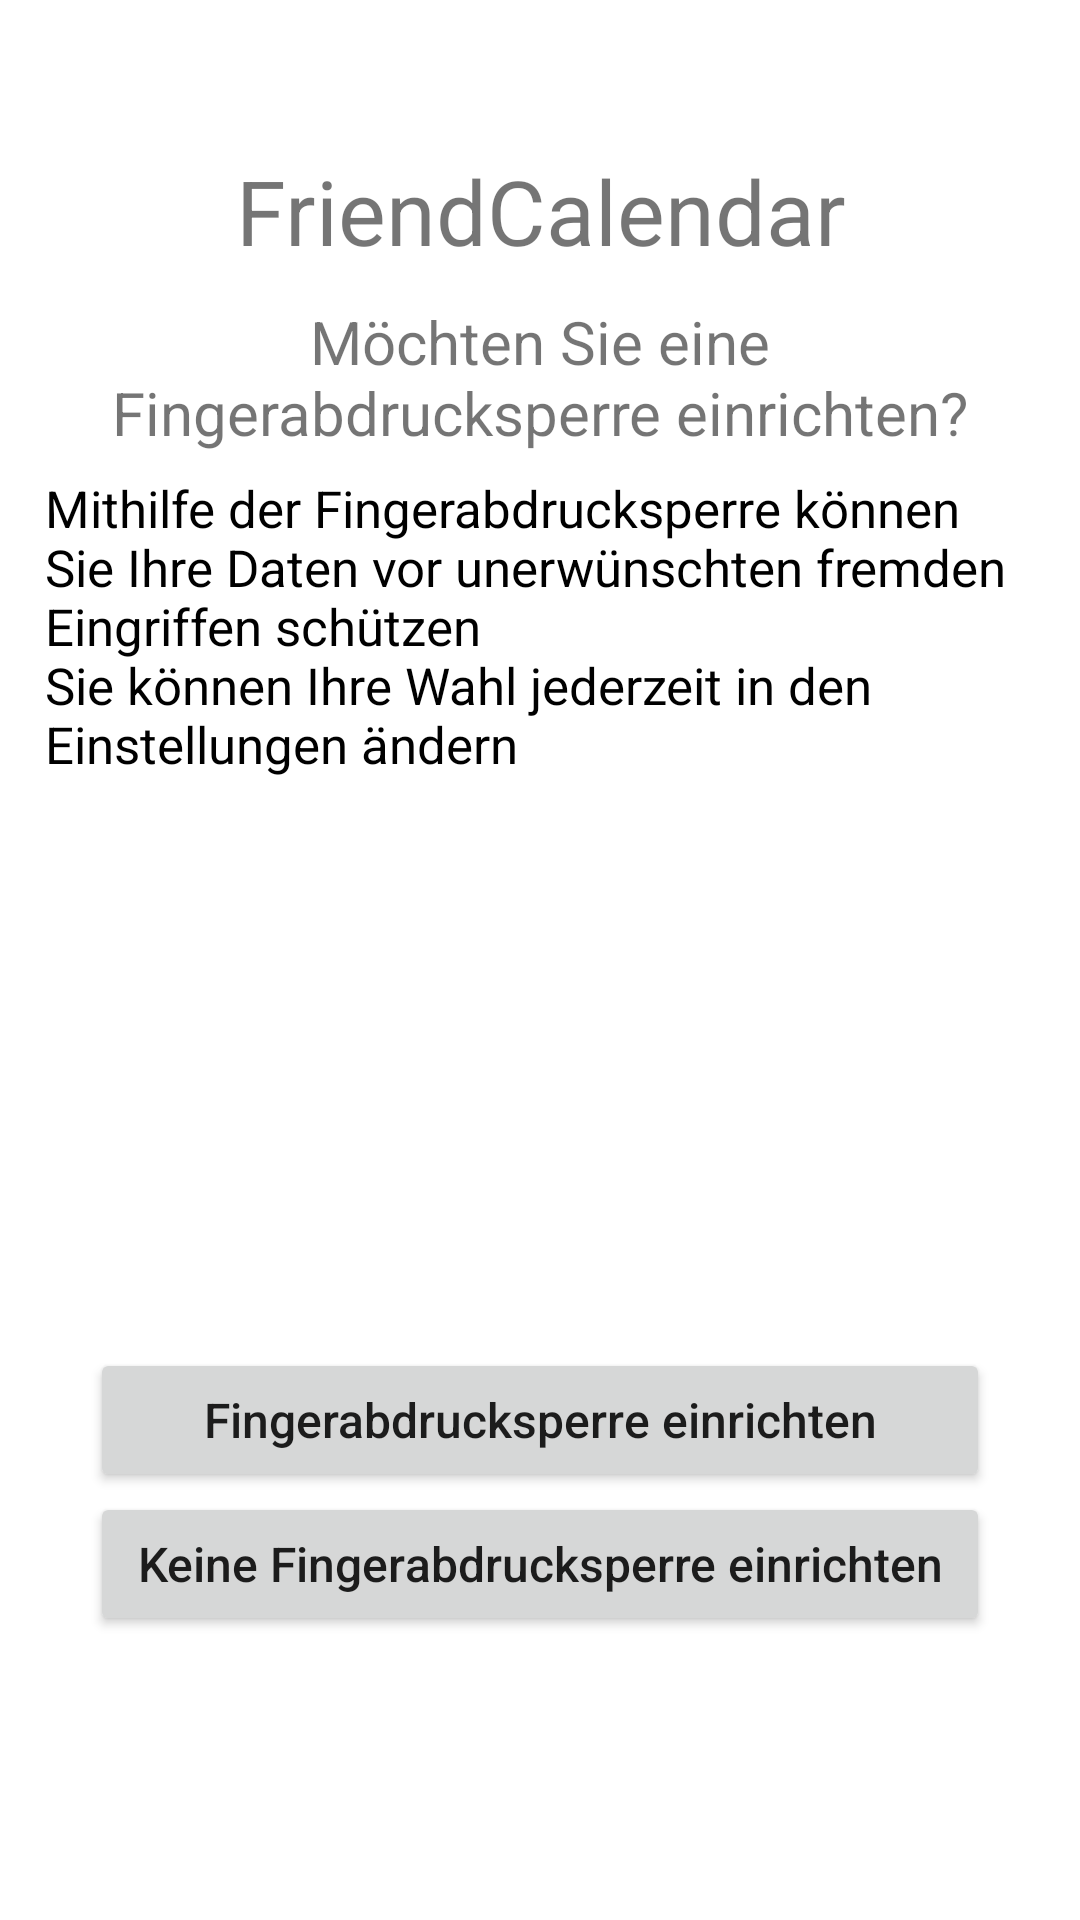

Produce the Android XML layout that renders to this screen, including the resource entries it uses.
<!-- AndroidManifest.xml: application theme Theme.FriendCalendar -->
<!-- res/layout/activity_fingerprint_initialization.xml -->
<?xml version="1.0" encoding="utf-8"?>
<androidx.constraintlayout.widget.ConstraintLayout xmlns:android="http://schemas.android.com/apk/res/android"
    xmlns:app="http://schemas.android.com/apk/res-auto"
    xmlns:tools="http://schemas.android.com/tools"
    android:layout_width="match_parent"
    android:layout_height="match_parent"
    tools:context=".Activities.FingerprintInitializationActivity">

    <TextView
        android:id="@+id/title_fingerprint_initialization_activity"
        android:layout_width="match_parent"
        android:layout_height="wrap_content"
        android:layout_marginLeft="15dp"
        android:layout_marginTop="50dp"
        android:layout_marginRight="15dp"
        android:gravity="center"
        android:text="@string/app_name"
        android:textSize="30sp"
        app:layout_constraintEnd_toEndOf="parent"
        app:layout_constraintHorizontal_bias="0.498"
        app:layout_constraintStart_toStartOf="parent"
        app:layout_constraintTop_toTopOf="parent" />

    <TextView
        android:id="@+id/subtitle_fingerprint_initialization_activity"
        android:layout_width="match_parent"
        android:layout_height="wrap_content"
        android:layout_marginLeft="15dp"
        android:layout_marginTop="10dp"
        android:layout_marginRight="15dp"
        android:gravity="center"
        android:text="@string/fingerprint_initialization_subtitle"
        android:textSize="20sp"
        app:layout_constraintEnd_toEndOf="parent"
        app:layout_constraintHorizontal_bias="0.498"
        app:layout_constraintStart_toStartOf="parent"
        app:layout_constraintTop_toBottomOf="@id/title_fingerprint_initialization_activity" />

    <TextView
        android:id="@+id/description_fingerprint_initialization_activity"
        android:layout_width="match_parent"
        android:layout_height="wrap_content"
        android:layout_marginLeft="15dp"
        android:layout_marginTop="7dp"
        android:layout_marginRight="15dp"
        android:text="@string/fingerprint_initialization_description"
        android:textColor="@color/black"
        android:textSize="17sp"
        app:layout_constraintEnd_toEndOf="parent"
        app:layout_constraintHorizontal_bias="0.498"
        app:layout_constraintStart_toStartOf="parent"
        app:layout_constraintTop_toBottomOf="@id/subtitle_fingerprint_initialization_activity" />

    <ImageView
        android:id="@+id/image_fingerprint_initialization"
        android:layout_width="170dp"
        android:layout_height="170dp"
        android:layout_marginTop="10dp"
        android:contentDescription="@string/fingerprint_initialization_image_description"
        app:layout_constraintEnd_toEndOf="parent"
        app:layout_constraintHorizontal_bias="0.498"
        app:layout_constraintStart_toStartOf="parent"
        app:layout_constraintTop_toBottomOf="@id/description_fingerprint_initialization_activity"
        app:srcCompat="@drawable/baseline_fingerprint_24" />

    <Button
        android:id="@+id/agree_button_fingerprint_initialization"
        android:layout_width="300dp"
        android:layout_height="wrap_content"
        android:layout_marginTop="10dp"
        android:padding="10dp"
        android:text="@string/fingerprint_initialization_agree_button"
        android:textAllCaps="false"
        android:textSize="16sp"
        app:layout_constraintEnd_toEndOf="parent"
        app:layout_constraintHorizontal_bias="0.498"
        app:layout_constraintStart_toStartOf="parent"
        app:layout_constraintTop_toBottomOf="@id/image_fingerprint_initialization" />

    <Button
        android:id="@+id/disagree_button_fingerprint_initialization"
        android:layout_width="300dp"
        android:layout_height="wrap_content"
        android:padding="10dp"
        android:text="@string/fingerprint_initialization_disagree_button"
        android:textAllCaps="false"
        android:textSize="16sp"
        app:layout_constraintEnd_toEndOf="parent"
        app:layout_constraintHorizontal_bias="0.498"
        app:layout_constraintStart_toStartOf="parent"
        app:layout_constraintTop_toBottomOf="@id/agree_button_fingerprint_initialization" />

</androidx.constraintlayout.widget.ConstraintLayout>
<!-- resources referenced by this layout -->
<resources>
  <color name="black">#FF000000</color>
  <string name="app_name">FriendCalendar</string>
  <string name="fingerprint_initialization_agree_button">Fingerabdrucksperre einrichten</string>
  <string name="fingerprint_initialization_description">Mithilfe der Fingerabdrucksperre können Sie Ihre Daten vor unerwünschten fremden Eingriffen schützen\nSie können Ihre Wahl jederzeit in den Einstellungen ändern</string>
  <string name="fingerprint_initialization_disagree_button">Keine Fingerabdrucksperre einrichten</string>
  <string name="fingerprint_initialization_image_description">Bild eines Fingerabdrucks</string>
  <string name="fingerprint_initialization_subtitle">Möchten Sie eine Fingerabdrucksperre einrichten?</string>
  <style name="Theme.FriendCalendar" parent="Theme.MaterialComponents.DayNight.DarkActionBar">
          
          <item name="colorPrimary">@color/purple_500</item>
          <item name="colorPrimaryVariant">@color/purple_700</item>
          <item name="colorOnPrimary">@color/white</item>
          
          <item name="colorSecondary">@color/teal_200</item>
          <item name="colorSecondaryVariant">@color/teal_700</item>
          <item name="colorOnSecondary">@color/black</item>
          
          <item name="android:statusBarColor">?attr/colorPrimaryVariant</item>
          
      </style>
  <color name="purple_500">#FF6200EE</color>
  <color name="purple_700">#FF3700B3</color>
  <color name="white">#FFFFFFFF</color>
  <color name="teal_200">#FF03DAC5</color>
  <color name="teal_700">#FF018786</color>
</resources>
